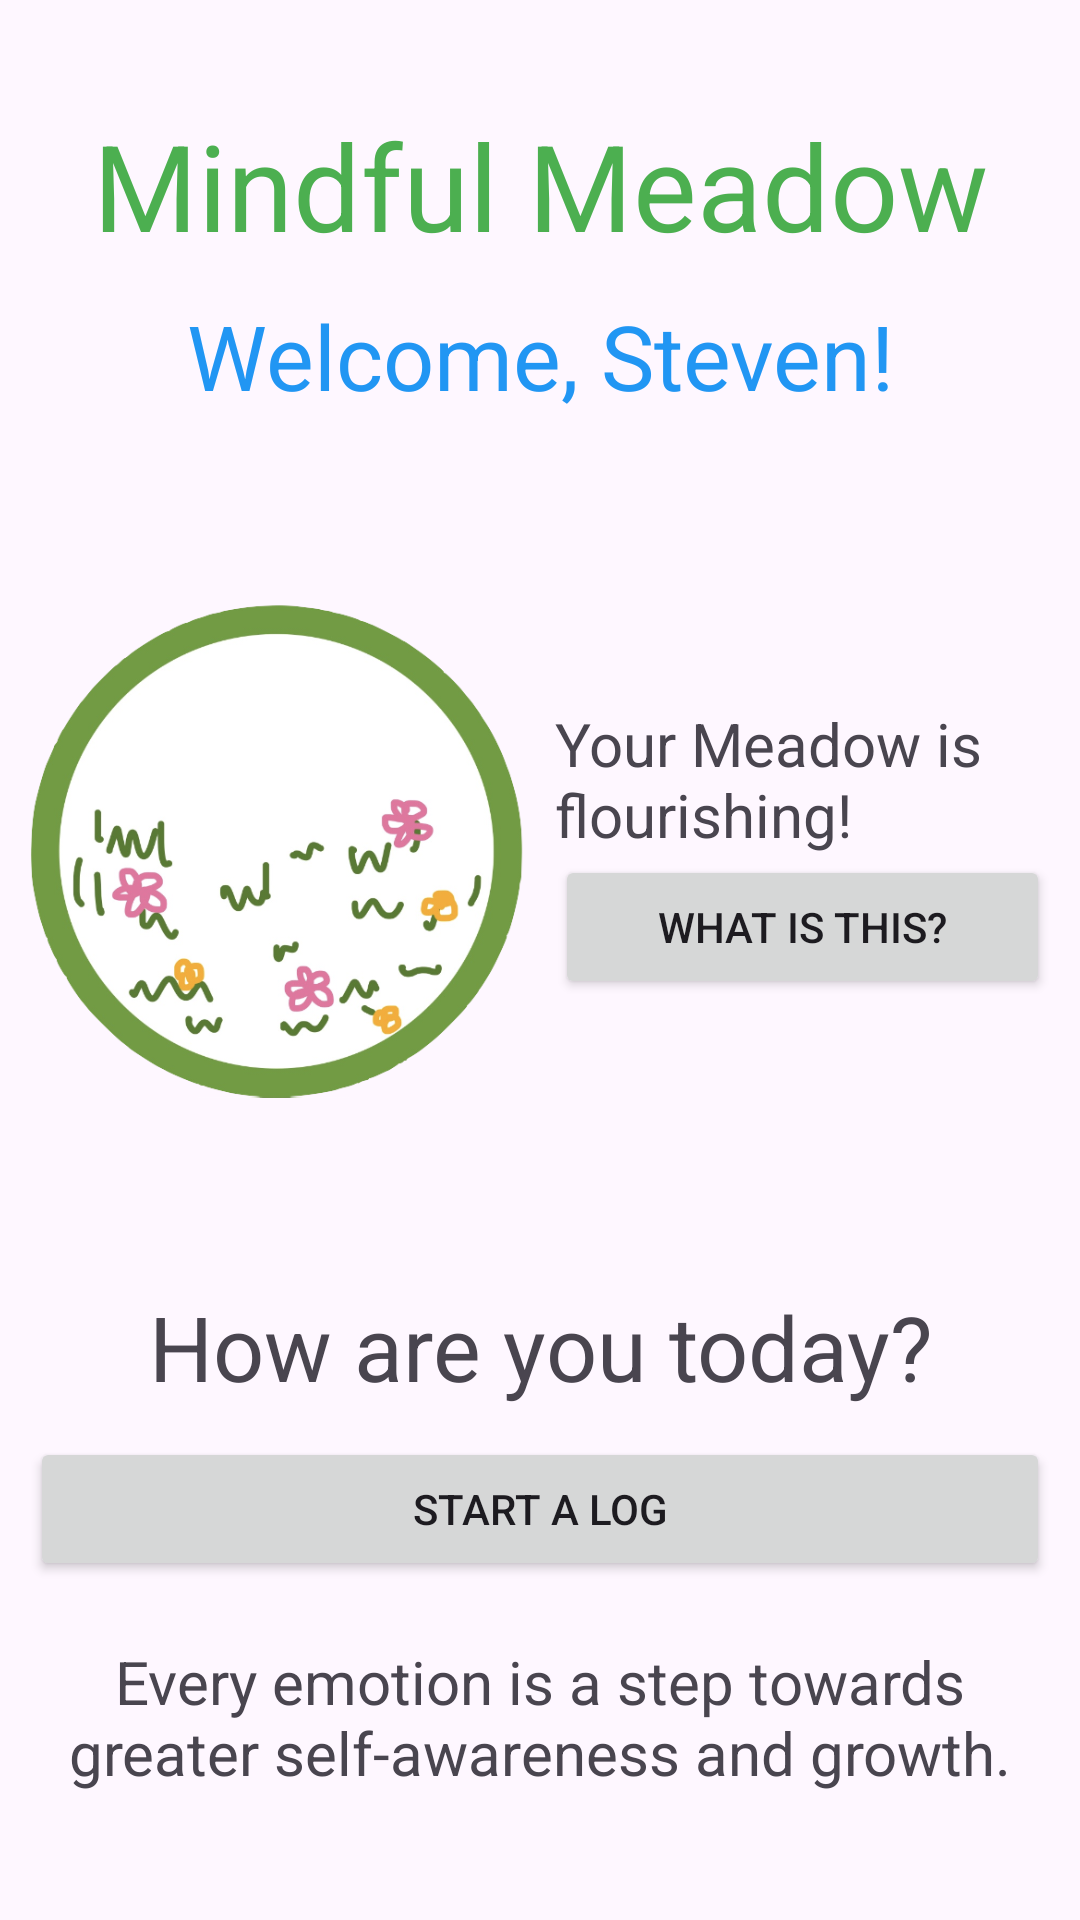

Here is an Android app screen rendered from its layout file. Give the layout XML and the strings, colors and styles it references.
<!-- AndroidManifest.xml: application theme Theme.MindfulMeadowApp -->
<!-- res/layout/activity_home_page.xml -->
<?xml version="1.0" encoding="utf-8"?>
<LinearLayout xmlns:android="http://schemas.android.com/apk/res/android"
    android:layout_width="match_parent"
    android:layout_height="match_parent"
    xmlns:tools="http://schemas.android.com/tools"
    tools:context=".Home_PageActivity"
    android:padding="10dp"
    android:orientation="vertical">

    
    <TextView
        android:id="@+id/tv_name"
        android:layout_width="match_parent"
        android:layout_height="wrap_content"
        android:text="Mindful Meadow"
        android:textColor="#4CAF50"
        android:textSize="40sp"
        android:gravity="center"
        android:layout_marginTop="25dp"
        />

    
    <TextView
        android:id="@+id/tv_greeting"
        android:layout_width="match_parent"
        android:layout_height="wrap_content"
        android:text="Welcome, Steven!"
        android:textColor="#2196F3"
        android:textSize="30sp"
        android:gravity="center"
        android:layout_marginTop="10dp"
        />

    <LinearLayout
        android:layout_width="match_parent"
        android:layout_height="250dp"
        android:orientation="horizontal"
        android:layout_marginTop="20dp"
        >

        
        <ImageView
            android:id="@+id/imgv_meadow"
            android:layout_width="0dp"
            android:layout_height="match_parent"
            android:layout_weight="1"
            android:src="@drawable/meadow" />

        <LinearLayout
            android:layout_width="0dp"
            android:layout_weight="1"
            android:layout_height="wrap_content"
            android:layout_gravity="center"
            android:orientation="vertical"
            android:layout_marginLeft="10dp"
            >

            
            <TextView
                android:layout_width="match_parent"
                android:layout_height="0dp"
                android:layout_weight="1"
                android:text="Your Meadow is flourishing!"
                android:textSize="20sp"
                />

            
            <Button
                android:id="@+id/btn_meadow_meaning"
                android:layout_width="match_parent"
                android:layout_height="0dp"
                android:layout_weight="1"
                android:text="What is this?"
                />

        </LinearLayout>

    </LinearLayout>


    
    <TextView
        android:layout_width="match_parent"
        android:layout_height="wrap_content"
        android:text="How are you today?"
        android:textSize="30sp"
        android:layout_marginTop="20dp"
        android:gravity="center"
        />

    
    <Button
        android:id="@+id/btn_start_log"
        android:layout_width="match_parent"
        android:layout_height="wrap_content"
        android:text="Start a Log"
        android:layout_marginTop="10dp"
        android:layout_gravity="center"
        />

    
    <TextView
        android:layout_width="match_parent"
        android:layout_height="wrap_content"
        android:text="Every emotion is a step towards greater self-awareness and growth."
        android:textSize="20sp"
        android:layout_marginTop="20dp"
        android:gravity="center"
        />

</LinearLayout>
<!-- resources referenced by this layout -->
<resources>
  <!-- drawable meadow: png bitmap (drawable, 159422 bytes) -->
  <style name="Theme.MindfulMeadowApp" parent="Base.Theme.MindfulMeadowApp" />
  <style name="Base.Theme.MindfulMeadowApp" parent="Theme.Material3.DayNight.NoActionBar">
          
          
      </style>
</resources>
